Image classification data set "dataset" (yufuping/pe on GitHub). Class labels (10): ANSI31, ANSI32, AR CONC, brick, earth, gravel, line, net, solid, steel.

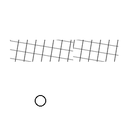
Label: net

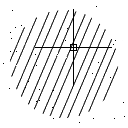
Label: ANSI32

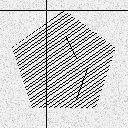
Label: steel

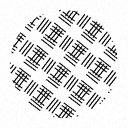
Label: earth

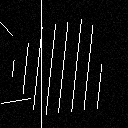
Label: ANSI31

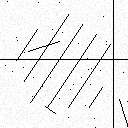
Label: line
